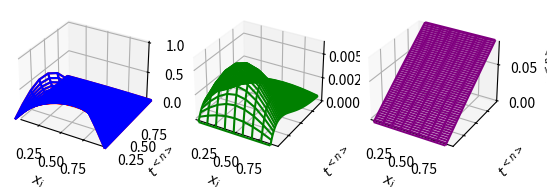

Write the Python code that produced this figure.
import numpy as np
import matplotlib.pyplot as plt
from mpl_toolkits.mplot3d import Axes3D

def explicit(mu, v):
    for n in range(v.shape[1]-1): # 0,1,2,3,...,Nt-2
        for i in range(1, v.shape[0]-1): # 1,2,3,...,Nx-2
            v[i, n+1] = mu*(v[i-1, n]+v[i+1, n])+(1-2*mu)*v[i, n]
    """
    for n in range(v.shape[1]-1): # 0,1,2,3,...,Nt-2
        v[1:-1, n+1] = mu(v[:-2, n]+v[2:, n])+(1-2*mu)*v[1:-1, n]
    """
    return v

def thomasAlgorithm(a, b, c, d):
    """
    Tri-diagonal matrix solver using Thomas Algorithm.
    a, c: arrays for the lower and upper diagonals
    b: array for the main diagonal
    d: right hand side
    Returns the solution x
    """
    n = len(d)
    c_ = np.zeros(n-1)
    d_ = np.zeros(n)

    # Forward sweep
    c_[0] = c[0] / b[0]
    d_[0] = d[0] / b[0]
    for i in range(1, n-1):
        temp = b[i] - a[i-1]*c_[i-1]
        c_[i] = c[i] / temp
        d_[i] = (d[i] - a[i-1]*d_[i-1]) / temp
    d_[n-1] = (d[n-1] - a[n-2]*d_[n-2]) / (b[n-1] - a[n-2]*c_[n-2])

    # Back substitution
    x = np.zeros(n)
    x[-1] = d_[-1]
    for i in range(n-2, -1, -1):
        x[i] = d_[i] - c_[i]*x[i+1]

    return x


def implicit(mu, v):
    Nx = v.shape[0]
    Nt = v.shape[1]

    a = np.full(Nx - 2, -mu)
    b = np.full(Nx - 1, 1 + 2 * mu)
    c = np.full(Nx - 2, -mu)

    a[0] = 0
    c[-1] = 0

    for n in range(0, Nt - 1):
        d = v[1:-1, n].copy()
        d[0] += mu * v[0, n + 1]
        d[-1] += mu * v[-1, n + 1]
        v[1:-1, n + 1] = thomasAlgorithm(a, b, c, d)

    return v

#nx number of spatial steps, number of size of timestep
def solveDiffusion1D(Nx=11, Nt=100, alpha=0.5,
                     dt=0.01, xmin=0.0, xmax=1.0,
                     initialConditions=lambda x : 0.,
                     lowerBoundary    =lambda t : 0.,
                     upperBoundary    =lambda t : 0.,
                     method=explicit ):
    x = np.linspace(xmin, xmax, Nx)
    dx = x[1]-x[0]
    t = np.arange(0, Nt)*dt
    v = np.empty([Nx, Nt])
    v[ :, 0] = initialConditions(x)
    v[ 0, :] = lowerBoundary(t)
    v[-1, :] = upperBoundary(t)
    mu = alpha*dt/(dx**2)
    v = method(mu, v)
    return x, t, v

def f(x):
    return np.sin(np.pi*x)

def g(t):
    return f(0.)

def h(t):
    return f(1.)

def solution(x, t, alpha=0.5):
    return np.exp(-alpha * (np.pi ** 2.) * t)*f(x)


x, t, v = solveDiffusion1D(initialConditions=f,
                           lowerBoundary=g,
                           upperBoundary=h)



T, X = np.meshgrid(t, x)
u = solution(X, T)
kwargs = {'projection':'3d'}
#fig, ax = plt.subplots(1, 1, subplot_kw=kwargs)
fig, axs = plt.subplots(1, 3, subplot_kw=kwargs, sharex=True, sharey=True)
axs = list(axs)
ax = axs[0]
ax.plot_wireframe(X, T, v, color='red')
ax.plot_wireframe(X, T, u, color='blue')
ax.set_zlabel(r'$v_i^{<n>}$')
ax = axs[1]
ax.plot_wireframe(X[1:-1, :], T[1:-1, :], np.abs(v-u)[1:-1, :], color='green')
ax.set_zlabel(r'$v_i^{<n>}-u(x_i,t^{<n>})|$')
ax.set_xlim(*axs[0].get_xlim())
ax.set_ylim(*axs[0].get_xlim())
ax = axs[2]
ax.plot_wireframe(X[1:-1, :], T[1:-1, :], np.abs(v-u)[1:-1, :]/u[1:-1, :], color='purple')
#ax.set_zlabel(r'$\left|\dfrac{v_i^{<n>}-u(x_i,t^{<n>})|$')
ax.set_xlim(*axs[0].get_xlim())
ax.set_ylim(*axs[0].get_xlim())
for ax in axs:
    ax.set_xlabel(r'$x_i$')
    ax.set_ylabel(r'$t^{<n>}$')
    ax.set_zlabel(r'$v_i^{<n>}$')
plt.show()